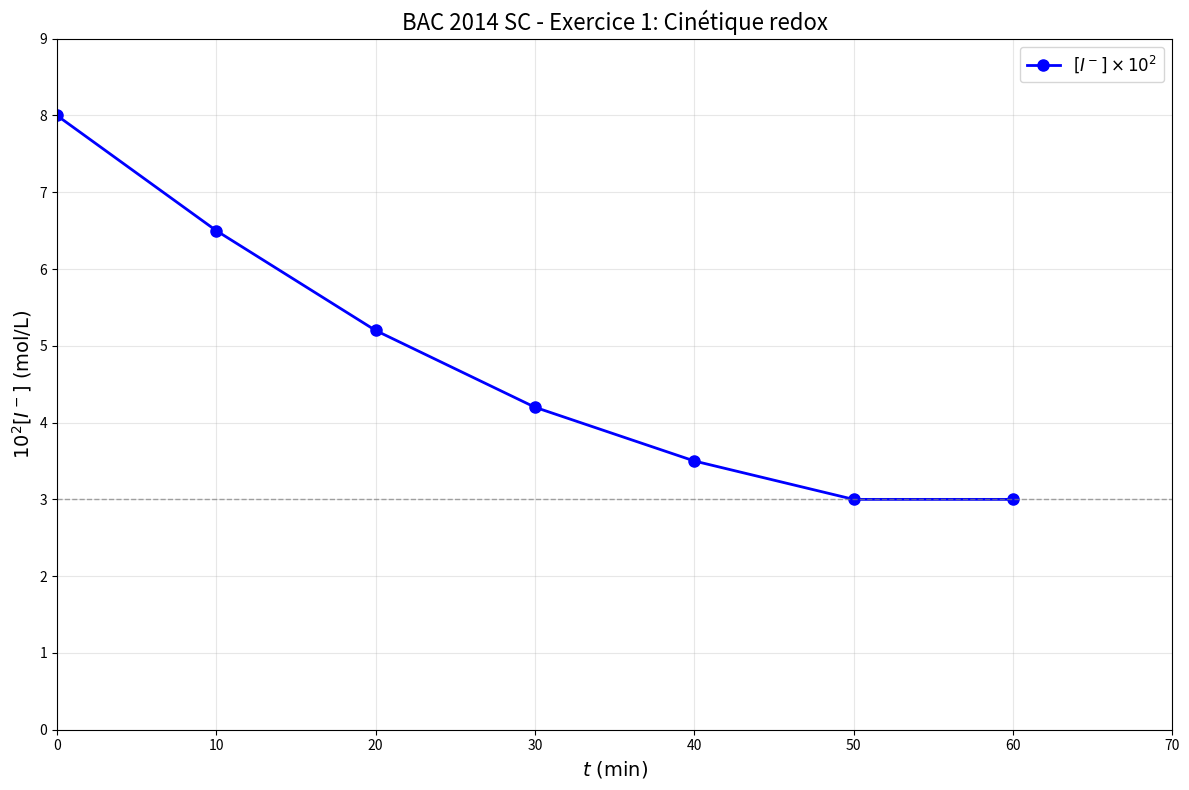

Generate this figure with matplotlib: (Note: this script raises an exception after producing the figure.)
#!/usr/bin/env python3
"""
BAC 2014 SC - Exercice 1: Kinetics of redox reaction
[I-] vs t for S2O8^2- + 2I- reaction
"""

import numpy as np
import matplotlib.pyplot as plt

fig, ax = plt.subplots(figsize=(12, 8))

t = np.array([0, 10, 20, 30, 40, 50, 60])
I_minus = np.array([8, 6.5, 5.2, 4.2, 3.5, 3, 3]) * 1e-2

ax.plot(
    t, I_minus * 100, "b-o", linewidth=2, markersize=8, label=r"$[I^-] \times 10^2$"
)

ax.axhline(y=3, color="gray", linestyle="--", linewidth=1, alpha=0.7)

ax.set_xlabel(r"$t \text{ (min)}$", fontsize=14)
ax.set_ylabel(r"$10^2 [I^-] \text{ (mol/L)}$", fontsize=14)
ax.set_title(r"BAC 2014 SC - Exercice 1: Cinétique redox", fontsize=16)

ax.grid(True, alpha=0.3)
ax.legend(loc="upper right", fontsize=12)
ax.set_xlim(0, 70)
ax.set_ylim(0, 9)

plt.tight_layout()
plt.savefig(
    "/home/med/Documents/bac/notes/04-Exams/BAC-Extraits/Graphiques/BAC-2014-SC-Ex1-kinetics.png",
    dpi=150,
)
print("Saved: BAC-2014-SC-Ex1-kinetics.png")
plt.close()
